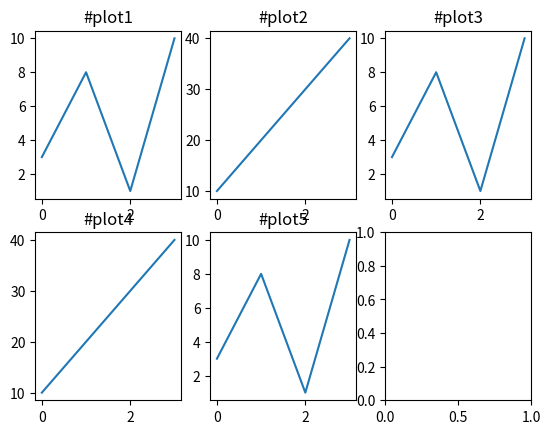

Generate this figure with matplotlib: (Note: this script raises an exception after producing the figure.)
import matplotlib.pyplot as plt
import numpy as np

'''
syntex is --- plt.subplot(rows, columns, plot_num)
this may occupies individual space in workspace..
if we don't plot any subplot that space will remains empty...
'''
#plot1
x = np.array([0, 1, 2, 3])
y = np.array([3, 8, 1, 10])

plt.subplot(2, 3, 1)
plt.plot(x,y)
plt.title("#plot1")     #titeled each plot like this..


#plot2
x = np.array([0, 1, 2, 3])
y = np.array([10, 20, 30, 40])

plt.subplot(2, 3, 2)
plt.plot(x,y)
plt.title("#plot2")


#plot13
x = np.array([0, 1, 2, 3])
y = np.array([3, 8, 1, 10])

plt.subplot(2, 3, 3)
plt.plot(x,y)
plt.title("#plot3")


#plot4
x = np.array([0, 1, 2, 3])
y = np.array([10, 20, 30, 40])

plt.subplot(2, 3, 4)
plt.plot(x,y)
plt.title("#plot4")


#plot5
x = np.array([0, 1, 2, 3])
y = np.array([3, 8, 1, 10])

plt.subplot(2, 3, 5)
plt.plot(x,y)
plt.title("#plot5")


#plot6
x = np.array([0, 1, 2, 3])
y = np.array([10, 20, 30, 40])

plt.subplot(2, 3, 6)
plt.subplot(x,y)
plt.title("#plot6")


plt.tight_layout()

plt.show()